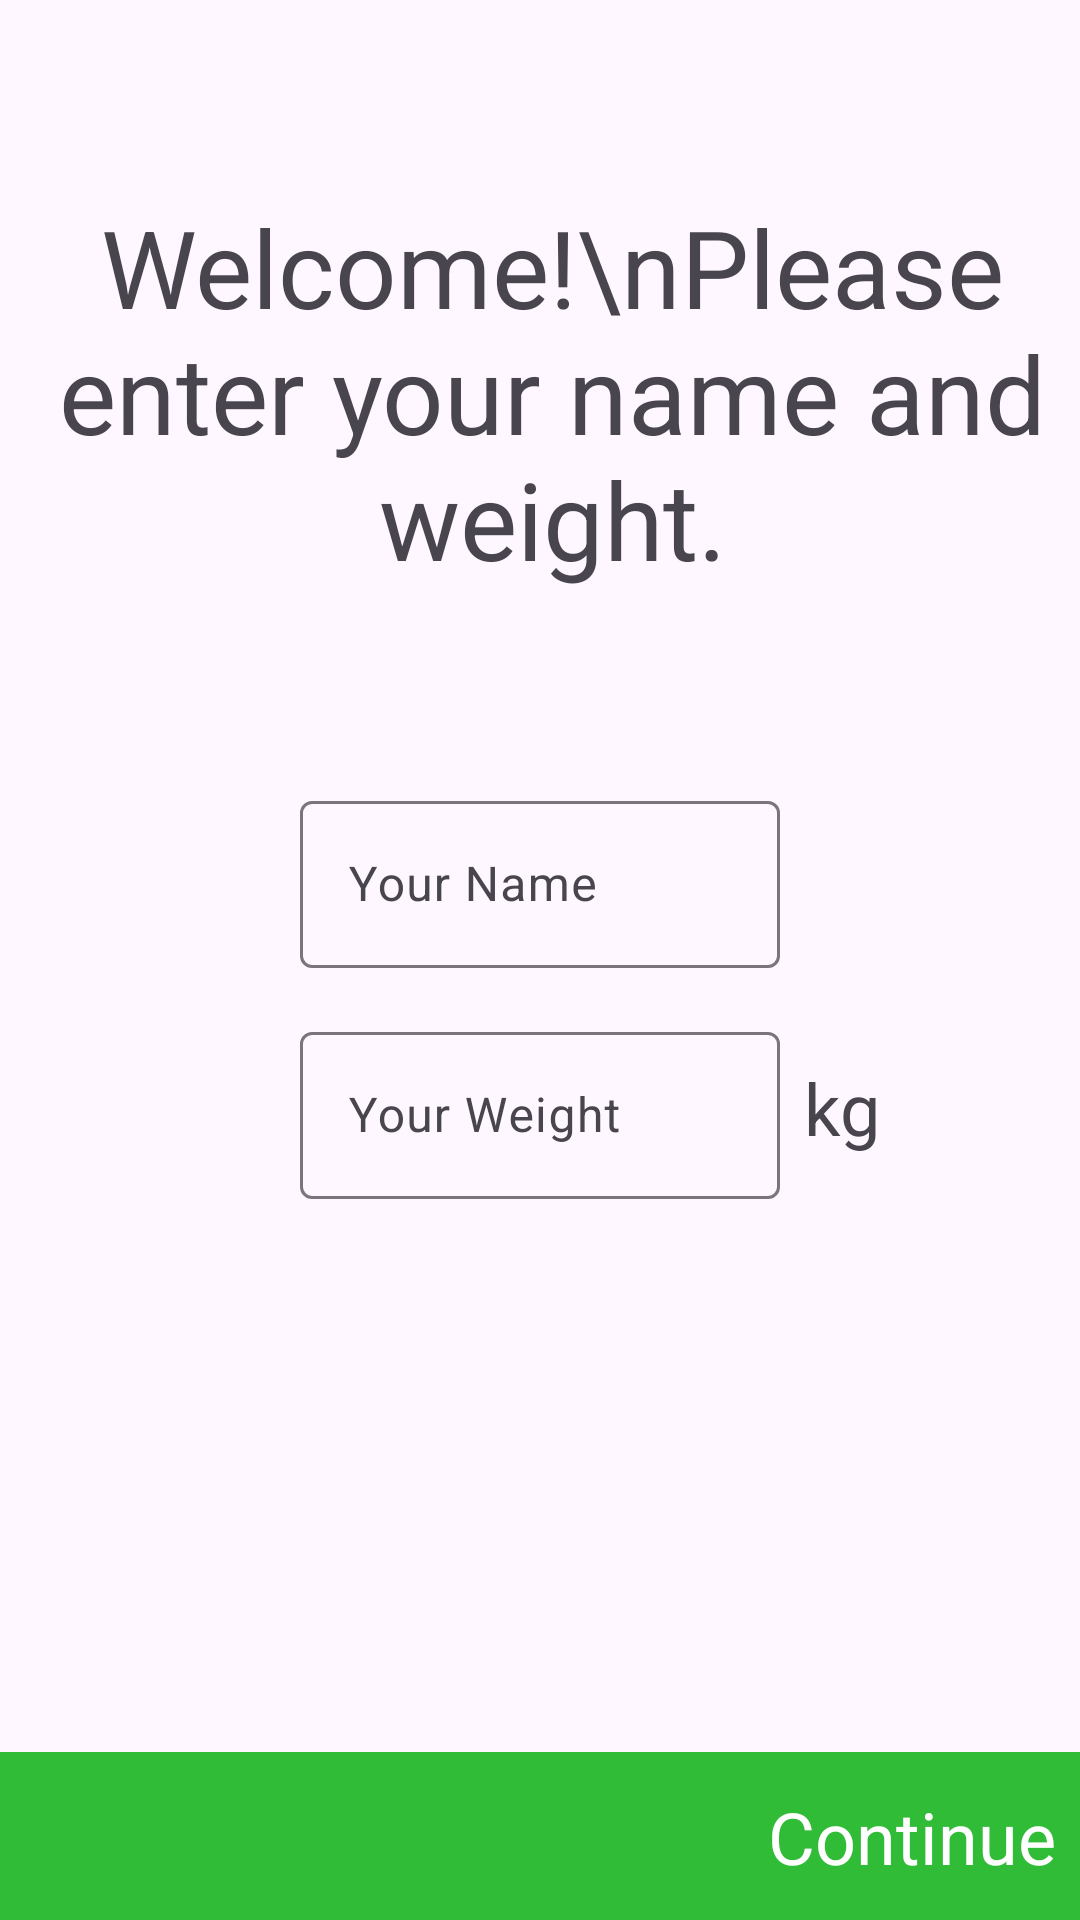

Produce the Android XML layout that renders to this screen, including the resource entries it uses.
<!-- AndroidManifest.xml: application theme Theme.TrackerRun -->
<!-- res/layout/setup_fragment.xml -->
<?xml version="1.0" encoding="utf-8"?>
<androidx.constraintlayout.widget.ConstraintLayout xmlns:android="http://schemas.android.com/apk/res/android"
    android:layout_width="match_parent"
    android:layout_height="match_parent"
    xmlns:app="http://schemas.android.com/apk/res-auto">

    <TextView
        android:id="@+id/tvWelcome"
        android:layout_width="wrap_content"
        android:layout_height="wrap_content"
        android:layout_marginStart="8dp"
        android:text="Welcome!\nPlease enter your name and weight."
        android:textAlignment="center"
        android:textSize="36sp"
        app:layout_constraintBottom_toTopOf="@+id/tilName"
        app:layout_constraintLeft_toLeftOf="parent"
        app:layout_constraintRight_toRightOf="parent"
        app:layout_constraintTop_toTopOf="parent" />

    <com.google.android.material.textfield.TextInputLayout
        android:id="@+id/tilName"
        android:layout_width="160dp"
        android:layout_height="wrap_content"
        app:layout_constraintBottom_toTopOf="@+id/constraintLayout"
        app:layout_constraintEnd_toEndOf="parent"
        app:layout_constraintHorizontal_bias="0.5"
        app:layout_constraintStart_toStartOf="parent"
        app:layout_constraintTop_toTopOf="parent">

        <com.google.android.material.textfield.TextInputEditText
            android:id="@+id/etName"
            android:layout_width="match_parent"
            android:layout_height="wrap_content"
            android:ems="10"
            android:hint="Your Name"
            android:inputType="textPersonName" />

    </com.google.android.material.textfield.TextInputLayout>

    <com.google.android.material.textfield.TextInputLayout
        android:id="@+id/tilWeight"
        android:layout_width="160dp"
        android:layout_height="wrap_content"
        android:layout_marginTop="16dp"
        app:layout_constraintStart_toStartOf="@+id/tilName"
        app:layout_constraintTop_toBottomOf="@+id/tilName">

        <com.google.android.material.textfield.TextInputEditText
            android:id="@+id/etWeight"
            android:layout_width="match_parent"
            android:layout_height="wrap_content"
            android:hint="Your Weight"
            android:ems="10"
            android:inputType="numberDecimal" />

    </com.google.android.material.textfield.TextInputLayout>

    <TextView
        android:id="@+id/tvWeight"
        android:layout_width="wrap_content"
        android:layout_height="wrap_content"
        android:layout_marginStart="8dp"
        android:text="kg"
        android:textSize="24sp"
        app:layout_constraintBottom_toBottomOf="@+id/tilWeight"
        app:layout_constraintLeft_toRightOf="@id/tilWeight"
        app:layout_constraintTop_toTopOf="@+id/tilWeight" />

    <androidx.constraintlayout.widget.ConstraintLayout
        android:id="@+id/constraintLayout"
        android:layout_width="match_parent"
        android:layout_height="56dp"
        android:background="#30BC36"
        android:padding="8dp"
        app:layout_constraintBottom_toBottomOf="parent"
        app:layout_constraintEnd_toEndOf="parent"
        app:layout_constraintHorizontal_bias="0.5"
        app:layout_constraintStart_toStartOf="parent">

        <TextView
            android:id="@+id/tvContinue"
            android:layout_width="wrap_content"
            android:layout_height="wrap_content"
            android:text="Continue"
            android:textColor="@color/white"
            android:textSize="24sp"
            app:layout_constraintBottom_toBottomOf="parent"
            app:layout_constraintEnd_toEndOf="parent"
            app:layout_constraintTop_toTopOf="parent" />

    </androidx.constraintlayout.widget.ConstraintLayout>

</androidx.constraintlayout.widget.ConstraintLayout>
<!-- resources referenced by this layout -->
<resources>
  <style name="Theme.TrackerRun" parent="Base.Theme.TrackerRun" />
  <style name="Base.Theme.TrackerRun" parent="Theme.Material3.DayNight.NoActionBar">
          
          
      </style>
  <!-- not gathered from this repository: default colours our renderer supplied (Android Studio template values) -->
  <color name="white">#FFFFFFFF</color>
</resources>
